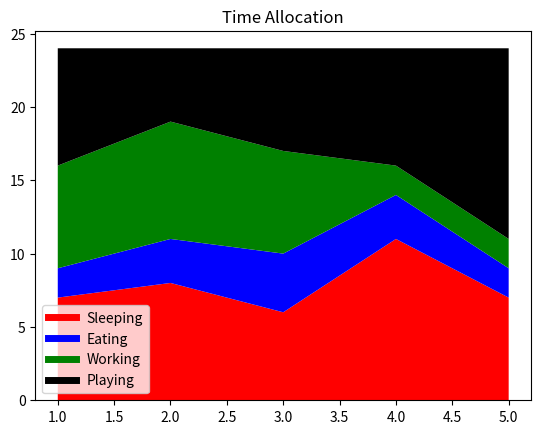

This chart was generated by the following Python code:
import matplotlib.pyplot as plt

days=[1,2,3,4,5]
sleeping = [7,8,6,11,7]
eating =   [2,3,4,3,2]
working =  [7,8,7,2,2]
playing =  [8,5,7,8,13]

plt.stackplot(days,sleeping,eating,working,playing,colors=['r','b','g','k'])

plt.title('Time Allocation')


plt.plot([],[],color='r', label='Sleeping', linewidth=5)

plt.plot([],[],color='b', label='Eating', linewidth=5)

plt.plot([],[],color='g', label='Working', linewidth=5)

plt.plot([],[],color='k', label='Playing', linewidth=5)
plt.legend()
plt.show()